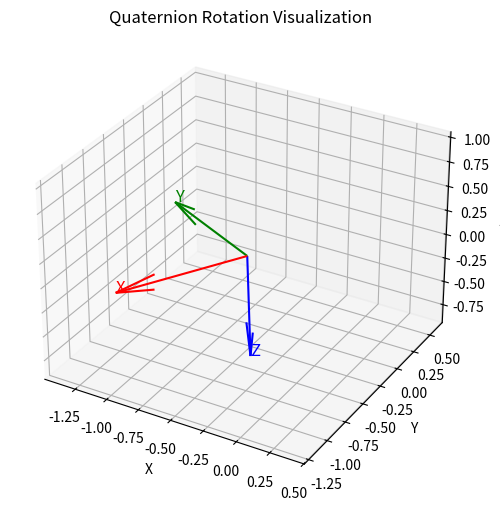

This figure's Python source:
import numpy as np
import matplotlib.pyplot as plt
from mpl_toolkits.mplot3d import Axes3D
from scipy.spatial.transform import Rotation as R

def plot_quaternion(data, ax=None):
    """Visualize a quaternion as a rotated coordinate frame."""
    X, Y, Z, w, a, b, c = data  # Extract values
    q = [a, b, c, w]  # Rearrange quaternion elements to (x, y, z, w)
    
    if ax is None:
        fig = plt.figure(figsize=(6, 6))
        ax = fig.add_subplot(111, projection='3d')
    
    # Convert quaternion to rotation matrix
    r = R.from_quat(q)
    rot_matrix = r.as_matrix()
    
    # Define origin and axes
    origin = np.array([X, Y, Z])
    colors = ['r', 'g', 'b']  # X, Y, Z axis colors
    labels = ['X', 'Y', 'Z']
    
    # Plot the rotated coordinate frame
    for i in range(3):
        vec = rot_matrix[:, i]  # Get column of rotation matrix
        ax.quiver(*origin, *vec, color=colors[i], length=1.0)
        ax.text(*(origin + vec), labels[i], color=colors[i], fontsize=12)
    
    # Set limits and labels
    ax.set_xlim([X - 1, X + 1])
    ax.set_ylim([Y - 1, Y + 1])
    ax.set_zlim([Z - 1, Z + 1])
    ax.set_xlabel('X')
    ax.set_ylabel('Y')
    ax.set_zlabel('Z')
    ax.set_title("Quaternion Rotation Visualization")
    plt.show()

# Example input [X, Y, Z, w, a, b, c, d] (where w, a, b, c form the quaternion)
example_input = [-0.495,-0.307,0.055,0.011,-0.504,0.863,-0.038]  # 90-degree rotation around Z-axis
plot_quaternion(example_input)
